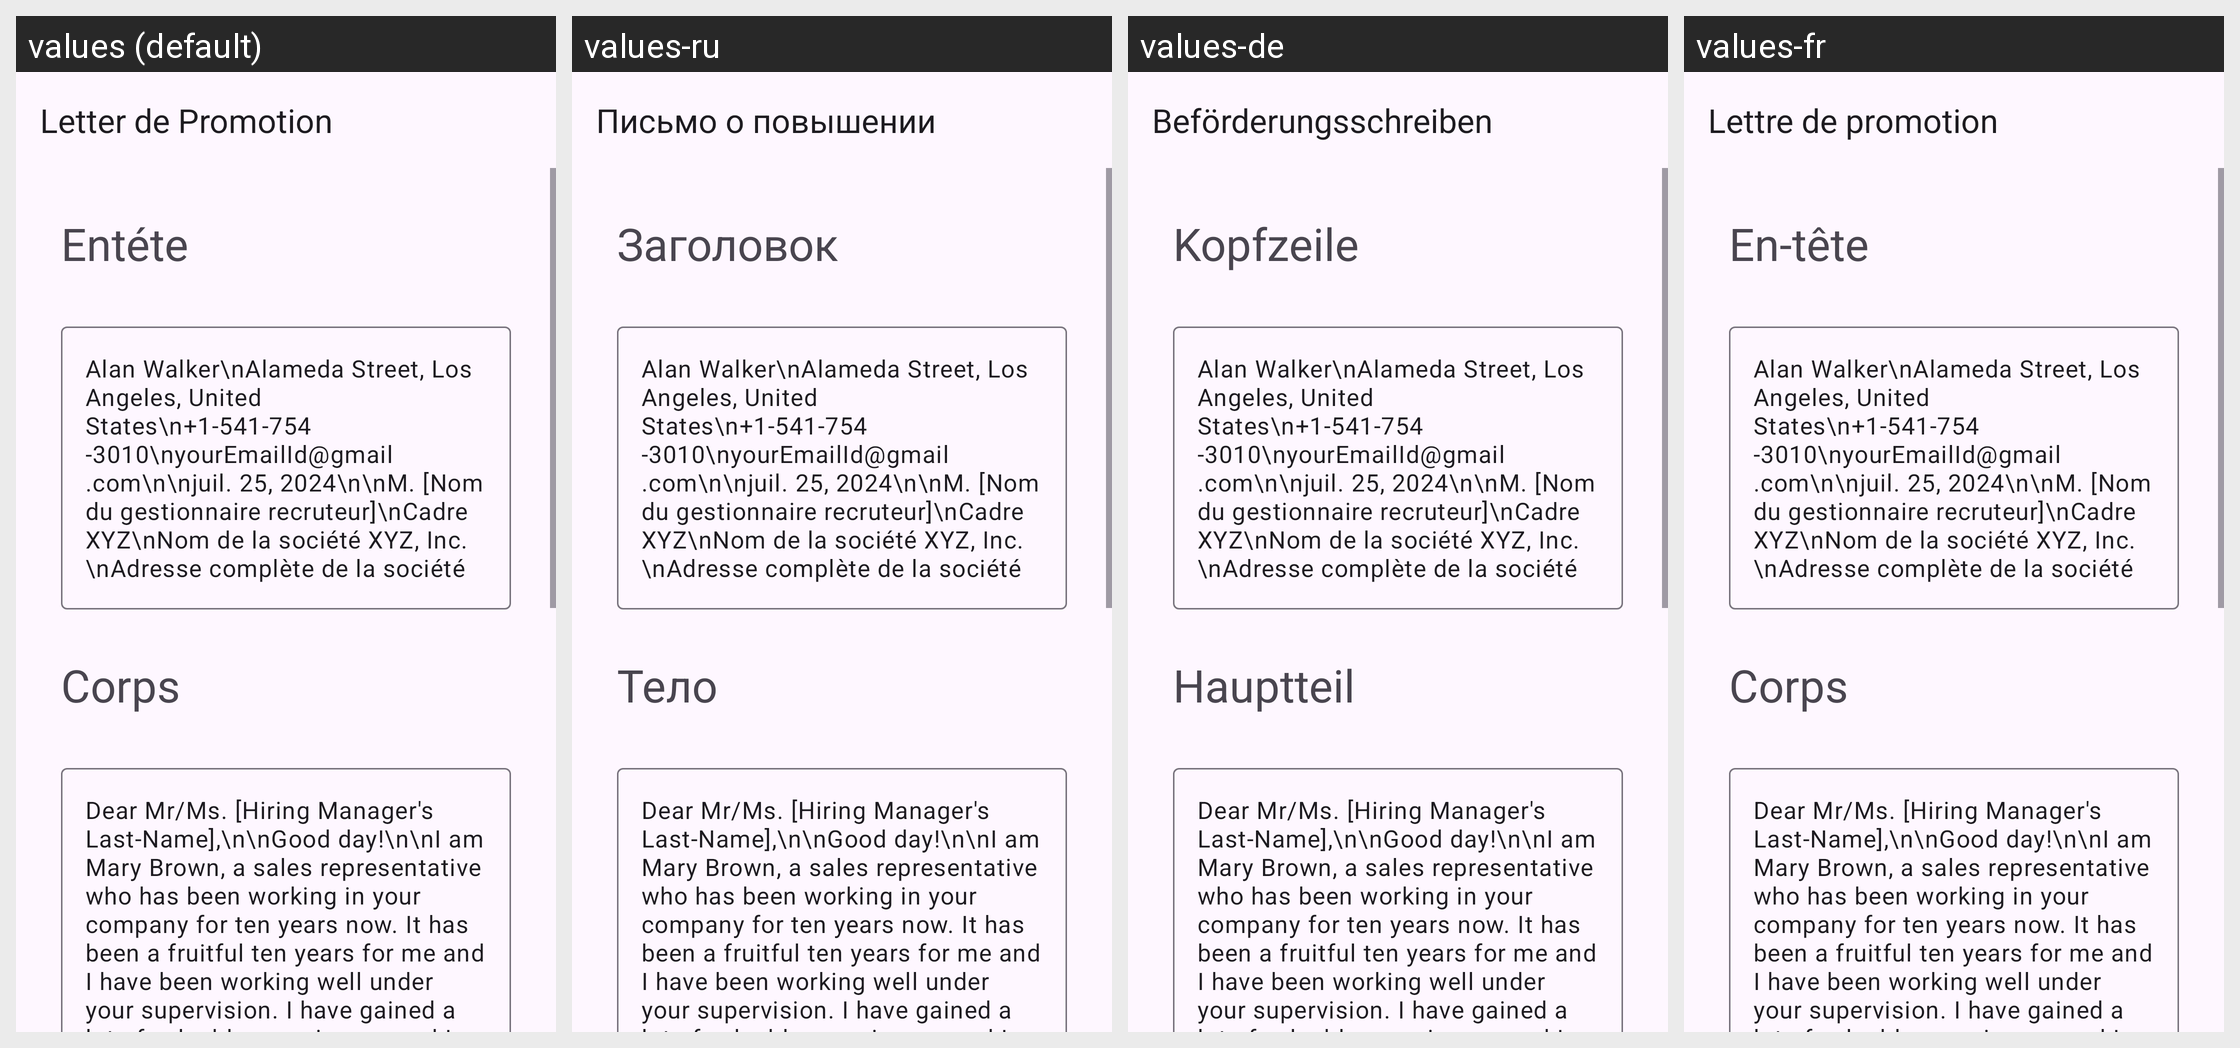

Strings drawn on this Android screen and how each of the app's shown locales translates them:
Android screen res/layout/activity_sales_representative_promotion.xml rendered under 4 locales, left to right: values (default), values-ru, values-de, values-fr. Device: Nexus 5 (rendered at 1080×1920; each locale shown at half size, 540×960, under a caption strip naming it); theme Theme.App_creat_profesionell_cv.
Other locales in the repository, not shown: values-en, values-it.
Strings drawn on this screen, with the default value and each locale's value (text and hints the layout hard-codes, and strings that could not be matched under every locale, appear in the picture but are not listed):

letter_de_promotion
  values: Letter de Promotion
  values-ru: Письмо о повышении
  values-de: Beförderungsschreiben
  values-fr: Lettre de promotion

ent_te
  values: Entéte
  values-ru: Заголовок
  values-de: Kopfzeile
  values-fr: En-tête

corps
  values: Corps
  values-ru: Тело
  values-de: Hauptteil
  values-fr: Corps
